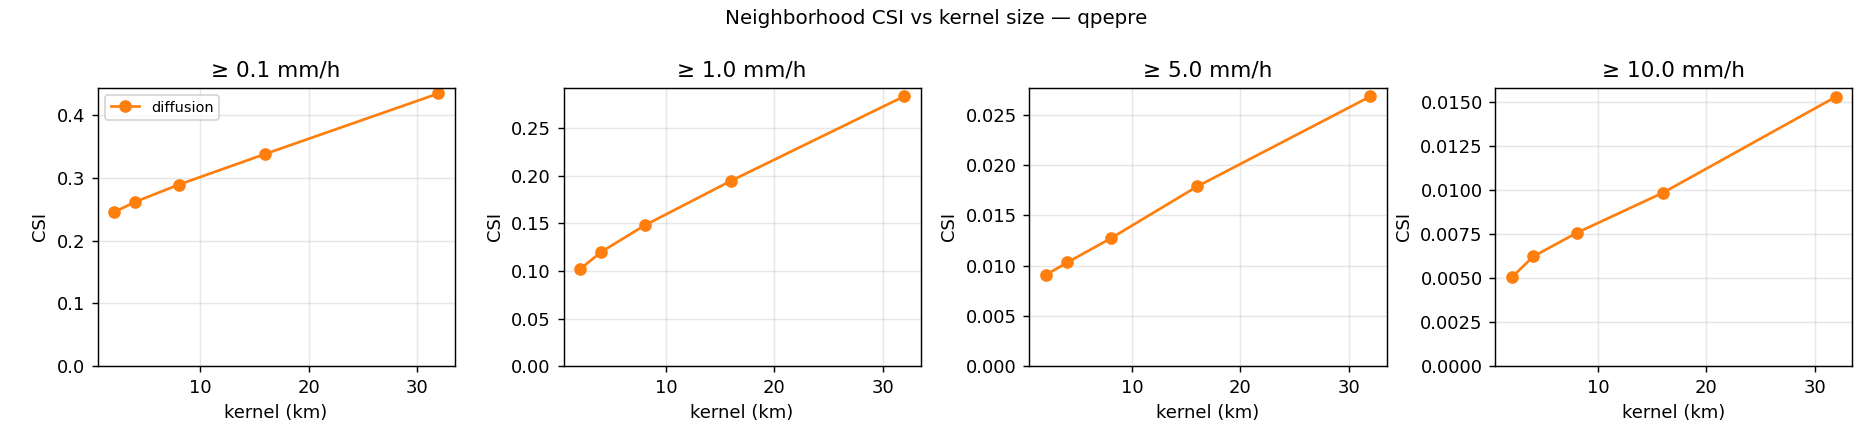

Values plotted in this chart, from the file beside it:
method, threshold_mmph, kernel_px, kernel_km, csi, pod, far
diffusion, 0.1, 1, 2, 0.2448, 0.5555, 0.6956
diffusion, 0.1, 2, 4, 0.2616, 0.6473, 0.6949
diffusion, 0.1, 4, 8, 0.2888, 0.7446, 0.6794
diffusion, 0.1, 8, 16, 0.3377, 0.8599, 0.6426
diffusion, 0.1, 16, 32, 0.4339, 0.9534, 0.5567
diffusion, 1.0, 1, 2, 0.1017, 0.148, 0.7547
diffusion, 1.0, 2, 4, 0.1201, 0.1853, 0.7453
diffusion, 1.0, 4, 8, 0.1479, 0.2421, 0.7245
diffusion, 1.0, 8, 16, 0.1948, 0.3312, 0.679
diffusion, 1.0, 16, 32, 0.2835, 0.48, 0.5909
diffusion, 5.0, 1, 2, 0.009084, 0.009330, 0.7441
diffusion, 5.0, 2, 4, 0.01033, 0.01061, 0.7216
diffusion, 5.0, 4, 8, 0.01272, 0.01307, 0.6816
diffusion, 5.0, 8, 16, 0.01789, 0.01839, 0.6038
diffusion, 5.0, 16, 32, 0.02685, 0.02761, 0.5092
diffusion, 10.0, 1, 2, 0.005044, 0.005126, 0.759
diffusion, 10.0, 2, 4, 0.006239, 0.006340, 0.7184
diffusion, 10.0, 4, 8, 0.007575, 0.007703, 0.6868
diffusion, 10.0, 8, 16, 0.009865, 0.01004, 0.6366
diffusion, 10.0, 16, 32, 0.01532, 0.01559, 0.5263
diffusion, 16.0, 1, 2, 0.002755, 0.002801, 0.8571
diffusion, 16.0, 2, 4, 0.003847, 0.003897, 0.7679
diffusion, 16.0, 4, 8, 0.005475, 0.005526, 0.6273
diffusion, 16.0, 8, 16, 0.007992, 0.008040, 0.4286
diffusion, 16.0, 16, 32, 0.01153, 0.01157, 0.2169
